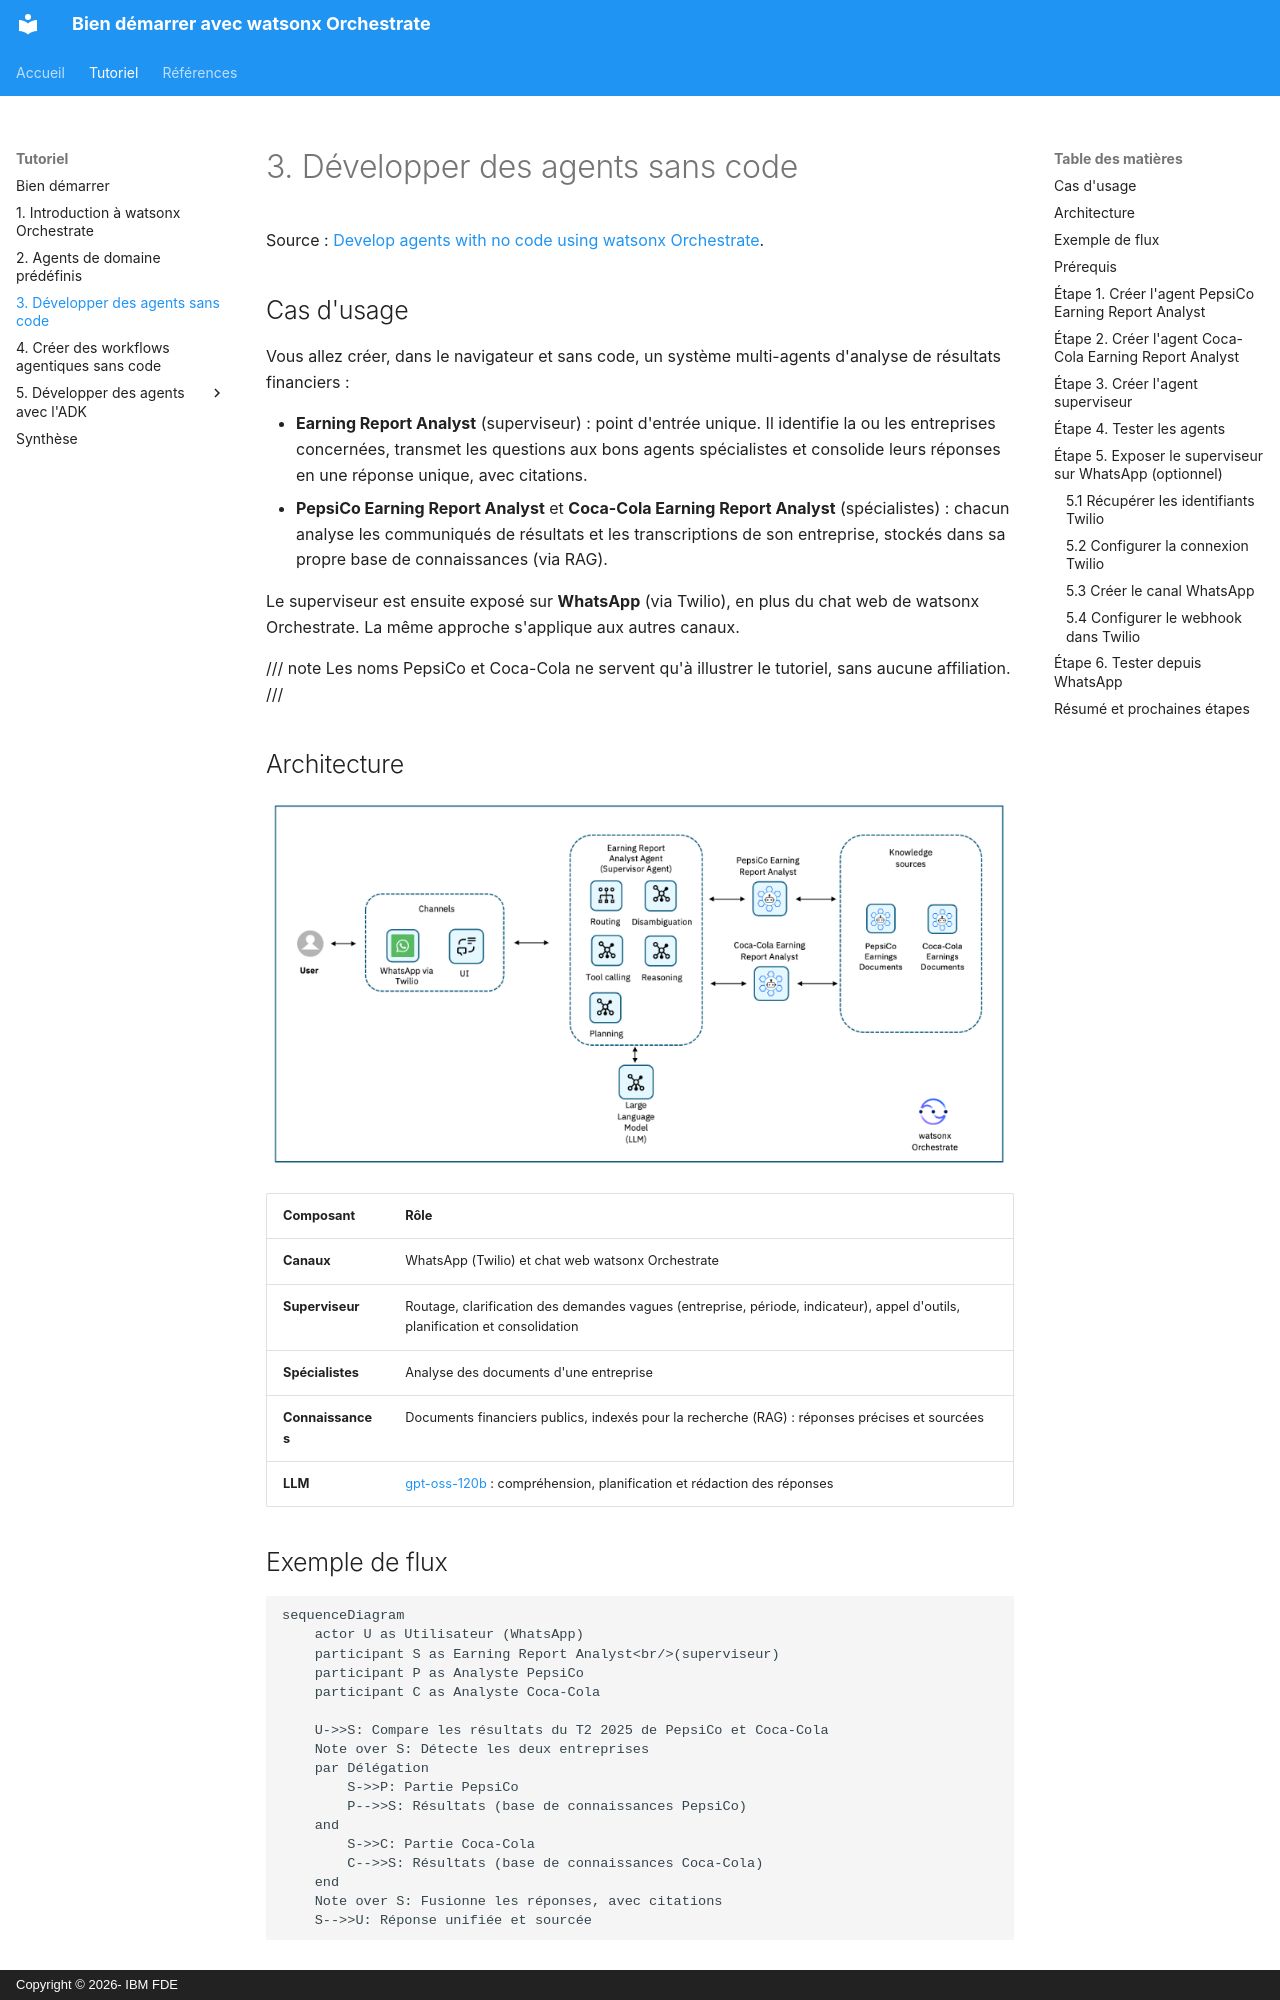

repository: jslecointre/wxo_tuto · page: part-03-no-code-agents/index.html · generator: mkdocs · copyright: Copyright © 2026- IBM FDE

---
title: 3. Développer des agents sans code
description: Un agent superviseur et deux agents spécialistes, exposés sur WhatsApp
logo: images/ibm-blue-background.png
---

# 3. Développer des agents sans code

Source : [Develop agents with no code using watsonx Orchestrate](https://developer.ibm.com/learningpaths/get-started-watsonx-orchestrate/develop-agents-no-code/).

## Cas d'usage

Vous allez créer, dans le navigateur et sans code, un système multi-agents d'analyse de résultats financiers :

- **Earning Report Analyst** (superviseur) : point d'entrée unique. Il identifie la ou les entreprises concernées, transmet les questions aux bons agents spécialistes et consolide leurs réponses en une réponse unique, avec citations.
- **PepsiCo Earning Report Analyst** et **Coca-Cola Earning Report Analyst** (spécialistes) : chacun analyse les communiqués de résultats et les transcriptions de son entreprise, stockés dans sa propre base de connaissances (via RAG).

Le superviseur est ensuite exposé sur **WhatsApp** (via Twilio), en plus du chat web de watsonx Orchestrate. La même approche s'applique aux autres canaux.

/// note
Les noms PepsiCo et Coca-Cola ne servent qu'à illustrer le tutoriel, sans aucune affiliation.
///

## Architecture

![Architecture du système multi-agents](../images/part-03/01_architecture.png)

| Composant | Rôle |
| :--- | :--- |
| **Canaux** | WhatsApp (Twilio) et chat web watsonx Orchestrate |
| **Superviseur** | Routage, clarification des demandes vagues (entreprise, période, indicateur), appel d'outils, planification et consolidation |
| **Spécialistes** | Analyse des documents d'une entreprise |
| **Connaissances** | Documents financiers publics, indexés pour la recherche (RAG) : réponses précises et sourcées |
| **LLM** | [gpt-oss-120b](https://www.ibm.com/docs/en/watsonx/saas?topic=models-third-party-foundation#gpt-oss) : compréhension, planification et rédaction des réponses |
